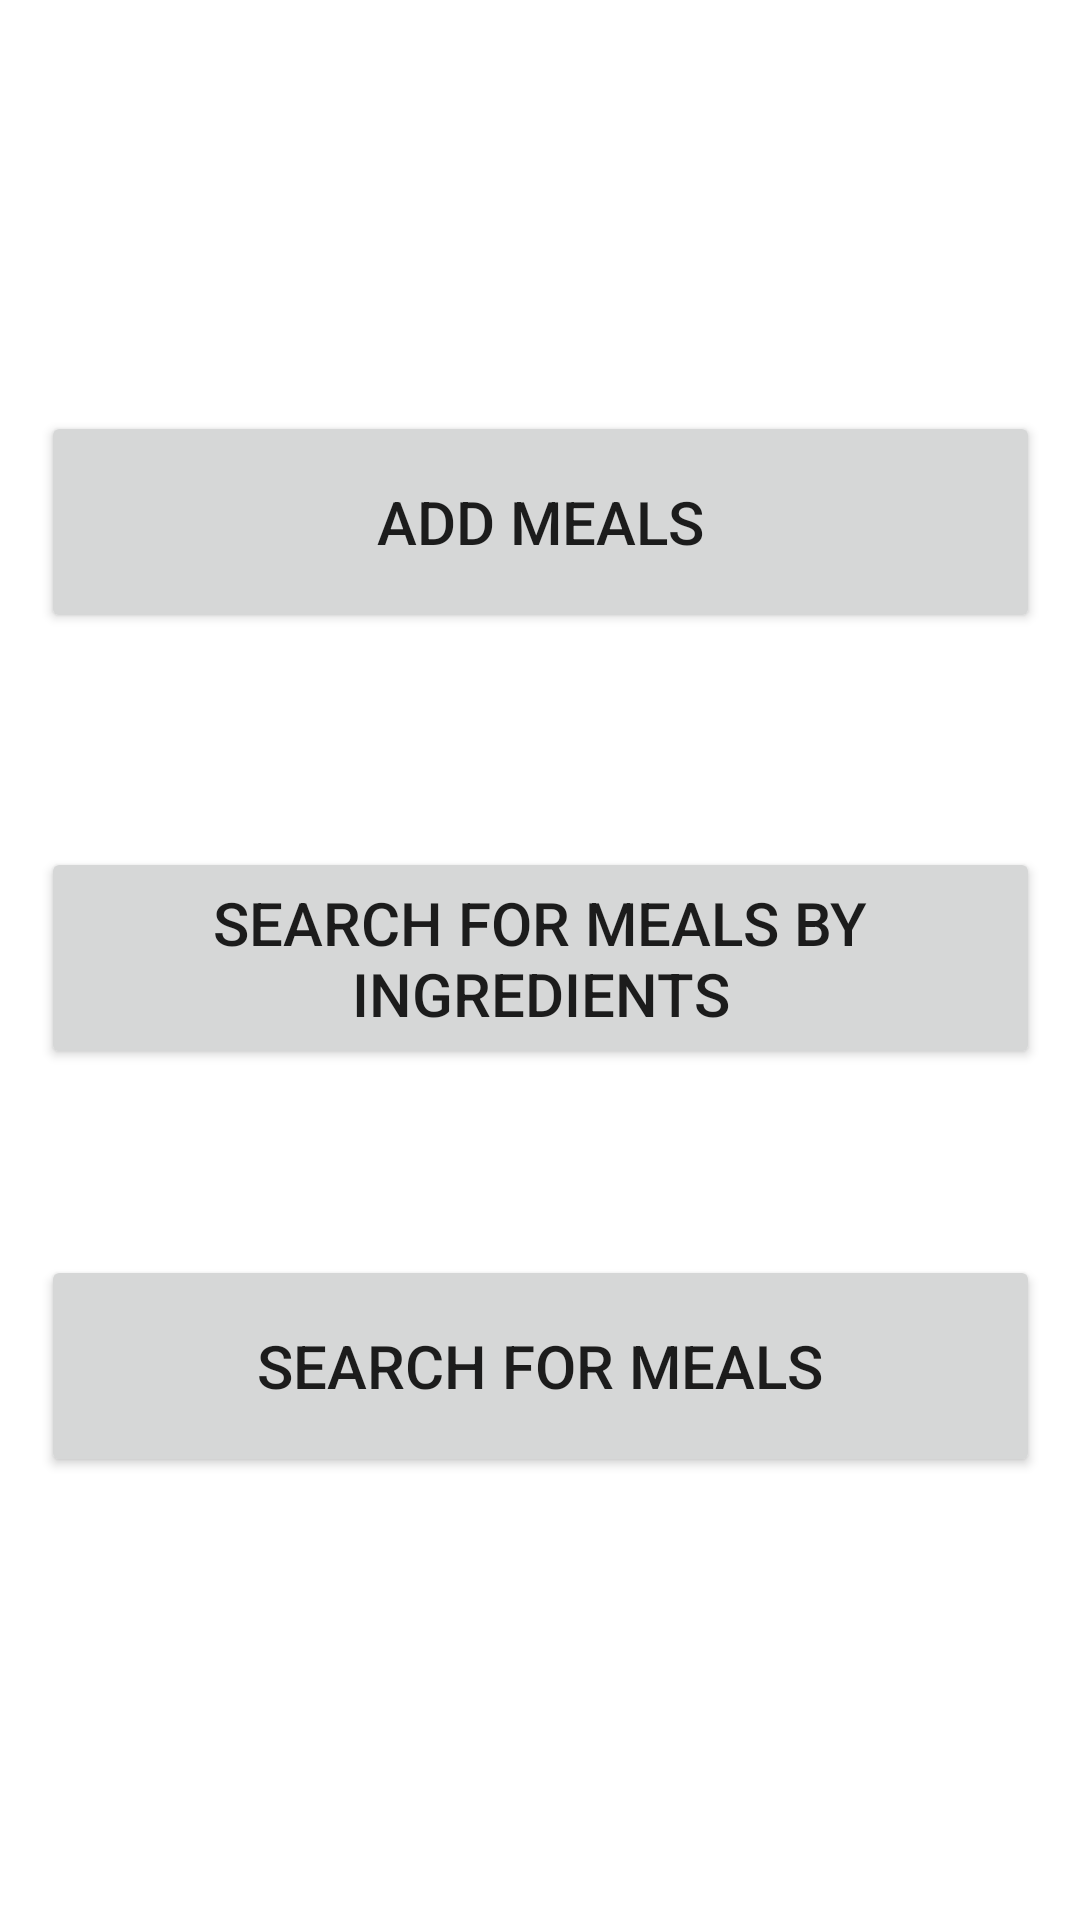

This screen was rendered from an Android layout file. Write that file and the resources it references.
<!-- AndroidManifest.xml: application theme Theme.MealsDB -->
<!-- res/layout/activity_main.xml -->
<?xml version="1.0" encoding="utf-8"?>
<androidx.constraintlayout.widget.ConstraintLayout xmlns:android="http://schemas.android.com/apk/res/android"
    xmlns:app="http://schemas.android.com/apk/res-auto"
    xmlns:tools="http://schemas.android.com/tools"
    android:layout_width="match_parent"
    android:layout_height="match_parent"
    tools:context=".MainActivity">

    <Button
        android:id="@+id/button"
        android:layout_width="333dp"
        android:layout_height="74dp"
        android:text="@string/add_meals"
        android:textSize="20sp"
        app:layout_constraintBottom_toBottomOf="parent"
        app:layout_constraintEnd_toEndOf="parent"
        app:layout_constraintStart_toStartOf="parent"
        app:layout_constraintTop_toTopOf="parent"
        app:layout_constraintVertical_bias="0.242" />

    <Button
        android:id="@+id/button2"
        android:layout_width="333dp"
        android:layout_height="74dp"
        android:text="@string/search_for_meals_by_ingredients"
        android:textSize="20sp"
        app:layout_constraintBottom_toBottomOf="parent"
        app:layout_constraintEnd_toEndOf="parent"
        app:layout_constraintStart_toStartOf="parent"
        app:layout_constraintTop_toTopOf="parent"
        app:layout_constraintVertical_bias="0.499" />


    <Button
        android:id="@+id/button3"
        android:layout_width="333dp"
        android:layout_height="74dp"
        android:text="@string/search_for_meals"
        android:textSize="20sp"
        app:layout_constraintBottom_toBottomOf="parent"
        app:layout_constraintEnd_toEndOf="parent"
        app:layout_constraintStart_toStartOf="parent"
        app:layout_constraintTop_toTopOf="parent"
        app:layout_constraintVertical_bias="0.739" />

</androidx.constraintlayout.widget.ConstraintLayout>
<!-- resources referenced by this layout -->
<resources>
  <string name="add_meals">Add Meals</string>
  <string name="search_for_meals">Search for Meals</string>
  <string name="search_for_meals_by_ingredients">Search for Meals By ingredients</string>
  <style name="Theme.MealsDB" parent="Theme.MaterialComponents.DayNight.DarkActionBar">
          
          <item name="colorPrimary">@color/purple_500</item>
          <item name="colorPrimaryVariant">@color/purple_700</item>
          <item name="colorOnPrimary">@color/white</item>
          
          <item name="colorSecondary">@color/teal_200</item>
          <item name="colorSecondaryVariant">@color/teal_700</item>
          <item name="colorOnSecondary">@color/black</item>
          
          <item name="android:statusBarColor">?attr/colorPrimaryVariant</item>
          
      </style>
  <!-- not gathered from this repository: default colours our renderer supplied (Android Studio template values) -->
  <color name="purple_500">#FF6200EE</color>
  <color name="purple_700">#FF3700B3</color>
  <color name="teal_200">#FF03DAC5</color>
  <color name="teal_700">#FF018786</color>
  <color name="black">#FF000000</color>
  <color name="white">#FFFFFFFF</color>
</resources>
